Labelled photos from "Dataset", an image-classification folder in waniqmnn/AI. The possible labels are: entire leaf, fascicle leaf, lobed leaf, palmate leaf, pinnate leaf, trifoliate leaf.

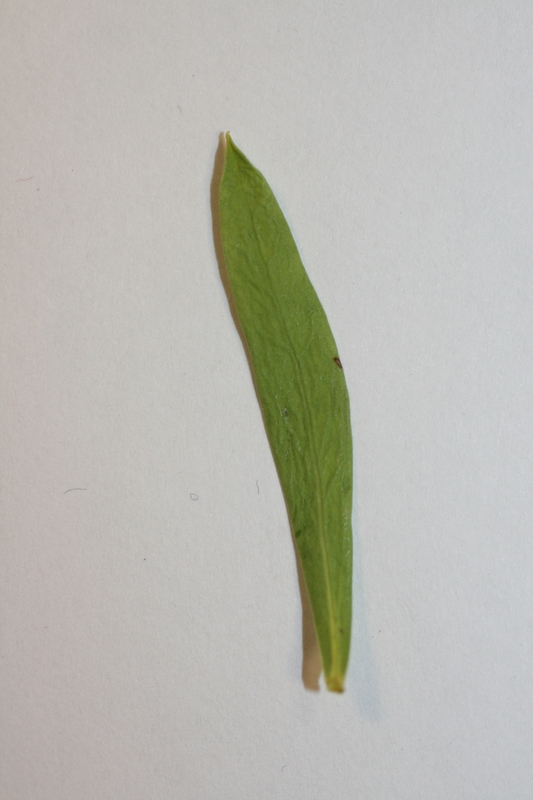
Label: fascicle leaf

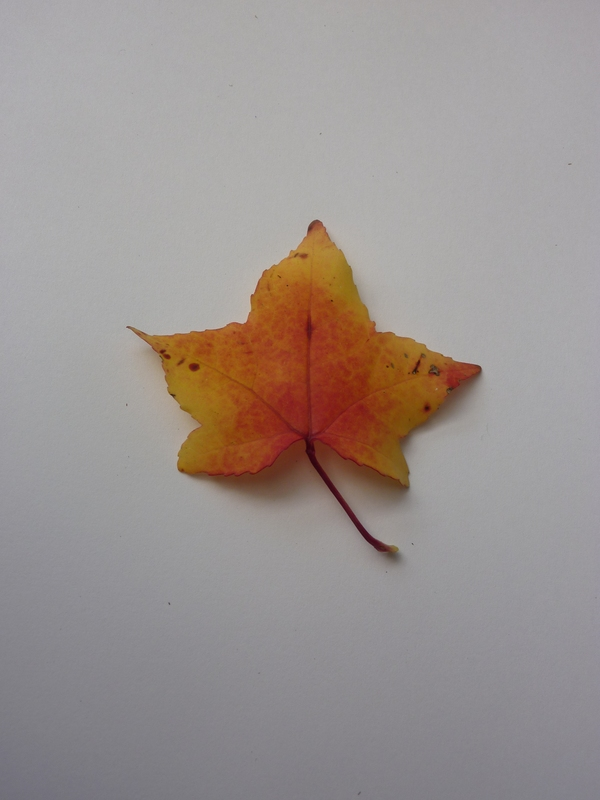
Label: lobed leaf

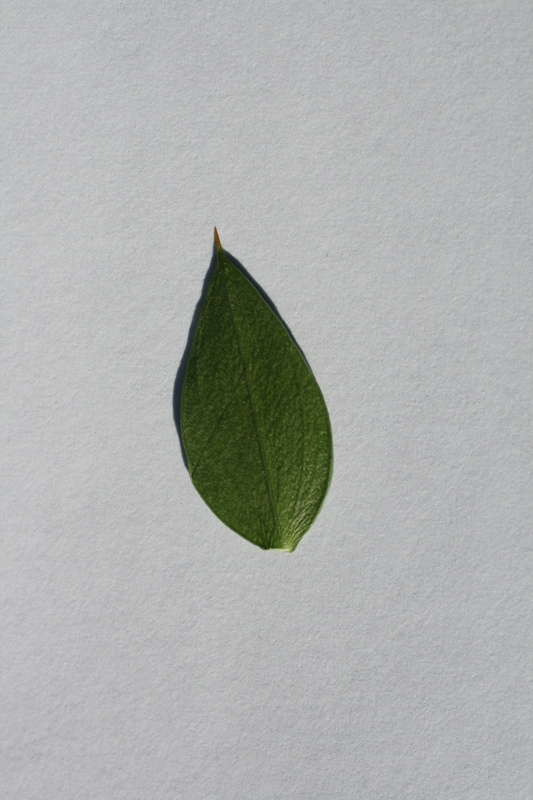
Label: entire leaf

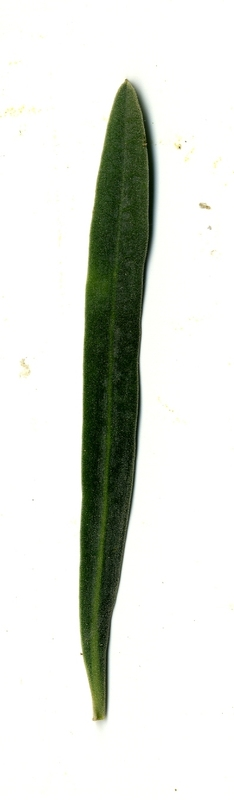
Label: fascicle leaf

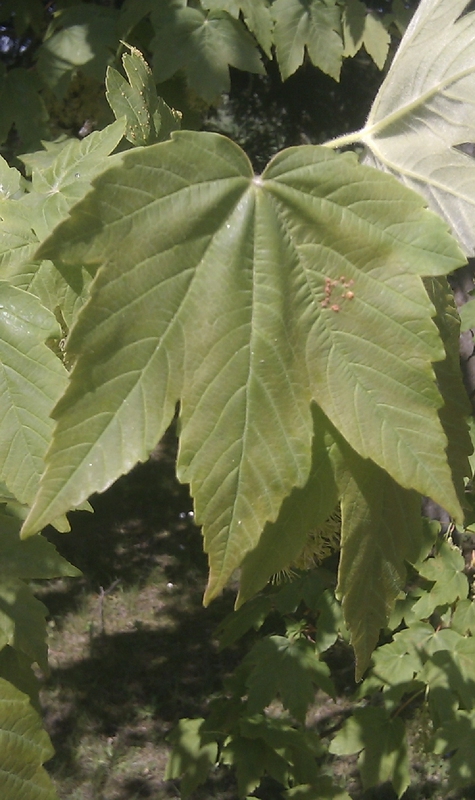
Label: lobed leaf

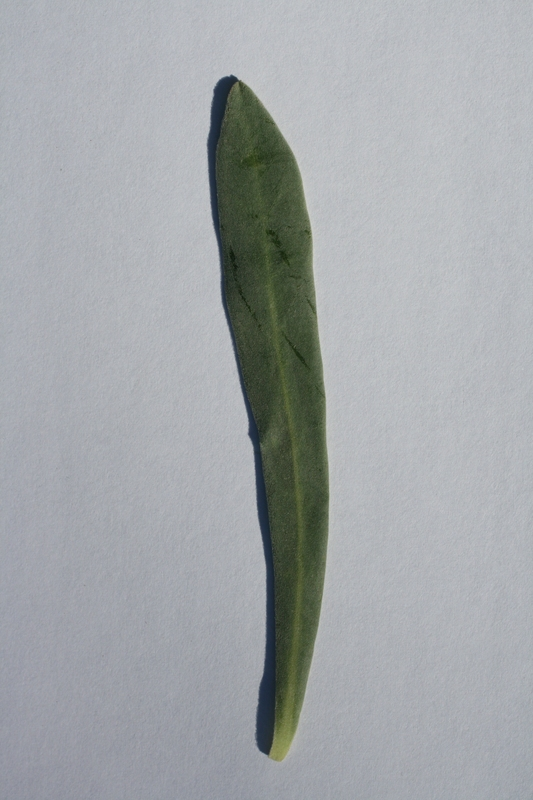
Label: entire leaf
